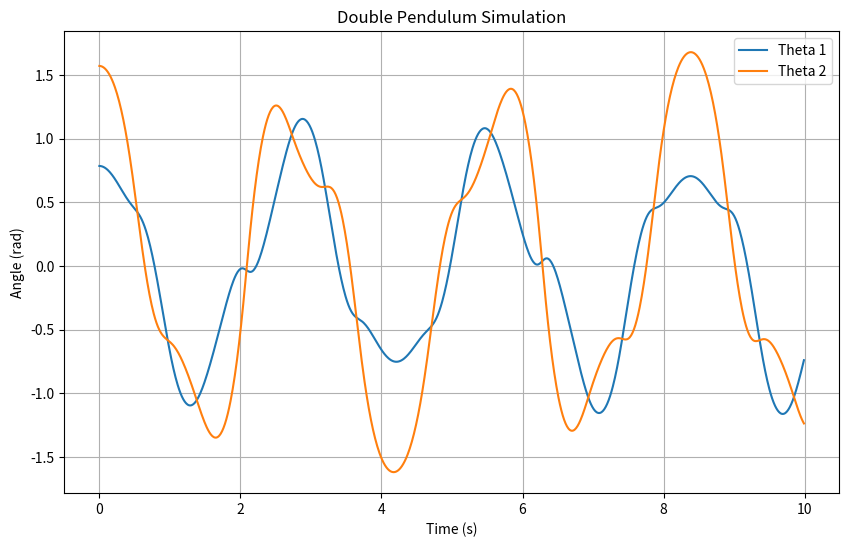

Write the Python code that produced this figure.
import numpy as np
import matplotlib.pyplot as plt

def derivs(t, state):
    """
    This function defines the differential equations for the double pendulum.
    t: time variable (not used here, but needed for odeint)
    state: array containing the angles and angular velocities of the two pendulum rods
    """
    # Unpack the state vector
    theta1, theta2, omega1, omega2 = state
    
    # Parameters
    L1 = 1.0  # length of pendulum 1
    L2 = 1.0  # length of pendulum 2
    m1 = 1.0  # mass of pendulum 1
    m2 = 1.0  # mass of pendulum 2
    g = 9.8   # acceleration due to gravity
    
    # Equations of motion
    dydt = [omega1,
            omega2,
            (-g * (2 * m1 + m2) * np.sin(theta1) - m2 * g * np.sin(theta1 - 2 * theta2) - 2 * np.sin(theta1 - theta2) * m2 * (omega2 ** 2 * L2 + omega1 ** 2 * L1 * np.cos(theta1 - theta2))) /
            (L1 * (2 * m1 + m2 - m2 * np.cos(2 * theta1 - 2 * theta2))),
            (2 * np.sin(theta1 - theta2) * (omega1 ** 2 * L1 * (m1 + m2) + g * (m1 + m2) * np.cos(theta1) + omega2 ** 2 * L2 * m2 * np.cos(theta1 - theta2))) /
            (L2 * (2 * m1 + m2 - m2 * np.cos(2 * theta1 - 2 * theta2)))]
    return dydt

def runge_kutta_step(f, t, y, h):
    """
    This function performs one step of the fourth-order Runge-Kutta method.
    f: function representing the system of differential equations
    t: current time
    y: current state
    h: step size
    """
    k1 = h * np.array(f(t, y))
    k2 = h * np.array(f(t + h / 2, y + k1 / 2))
    k3 = h * np.array(f(t + h / 2, y + k2 / 2))
    k4 = h * np.array(f(t + h, y + k3))
    return y + (k1 + 2 * k2 + 2 * k3 + k4) / 6

def simulate_double_pendulum(theta1_init, theta2_init, omega1_init, omega2_init, simulation_time, time_step):
    """
    Simulate the double pendulum motion using the fourth-order Runge-Kutta method.
    theta1_init: initial angle of pendulum 1
    theta2_init: initial angle of pendulum 2
    omega1_init: initial angular velocity of pendulum 1
    omega2_init: initial angular velocity of pendulum 2
    simulation_time: total time to simulate
    time_step: time step for the simulation
    """
    # Initialize arrays to store results
    times = np.arange(0, simulation_time, time_step)
    theta1_values = np.zeros(len(times))
    theta2_values = np.zeros(len(times))
    omega1_values = np.zeros(len(times))
    omega2_values = np.zeros(len(times))
    
    # Set initial conditions
    state = np.array([theta1_init, theta2_init, omega1_init, omega2_init])
    
    # Simulate the motion
    for i, t in enumerate(times):
        theta1_values[i] = state[0]
        theta2_values[i] = state[1]
        omega1_values[i] = state[2]
        omega2_values[i] = state[3]
        state = runge_kutta_step(derivs, t, state, time_step)
    
    # Return the results
    return times, theta1_values, theta2_values, omega1_values, omega2_values

# Initial conditions
theta1_init = np.pi / 4
theta2_init = np.pi / 2
omega1_init = 0
omega2_init = 0

# Simulation parameters
simulation_time = 10
time_step = 0.01

# Simulate the double pendulum motion
times, theta1_values, theta2_values, omega1_values, omega2_values = simulate_double_pendulum(theta1_init, theta2_init, omega1_init, omega2_init, simulation_time, time_step)

# Plotting
plt.figure(figsize=(10, 6))
plt.plot(times, theta1_values, label='Theta 1')
plt.plot(times, theta2_values, label='Theta 2')
plt.title('Double Pendulum Simulation')
plt.xlabel('Time (s)')
plt.ylabel('Angle (rad)')
plt.legend()
plt.grid(True)
plt.show()

# Print the final conditions
final_index = -1  # index of the final time step
final_conditions = (theta1_values[final_index], theta2_values[final_index], omega1_values[final_index], omega2_values[final_index])
print("Final conditions: ", final_conditions)